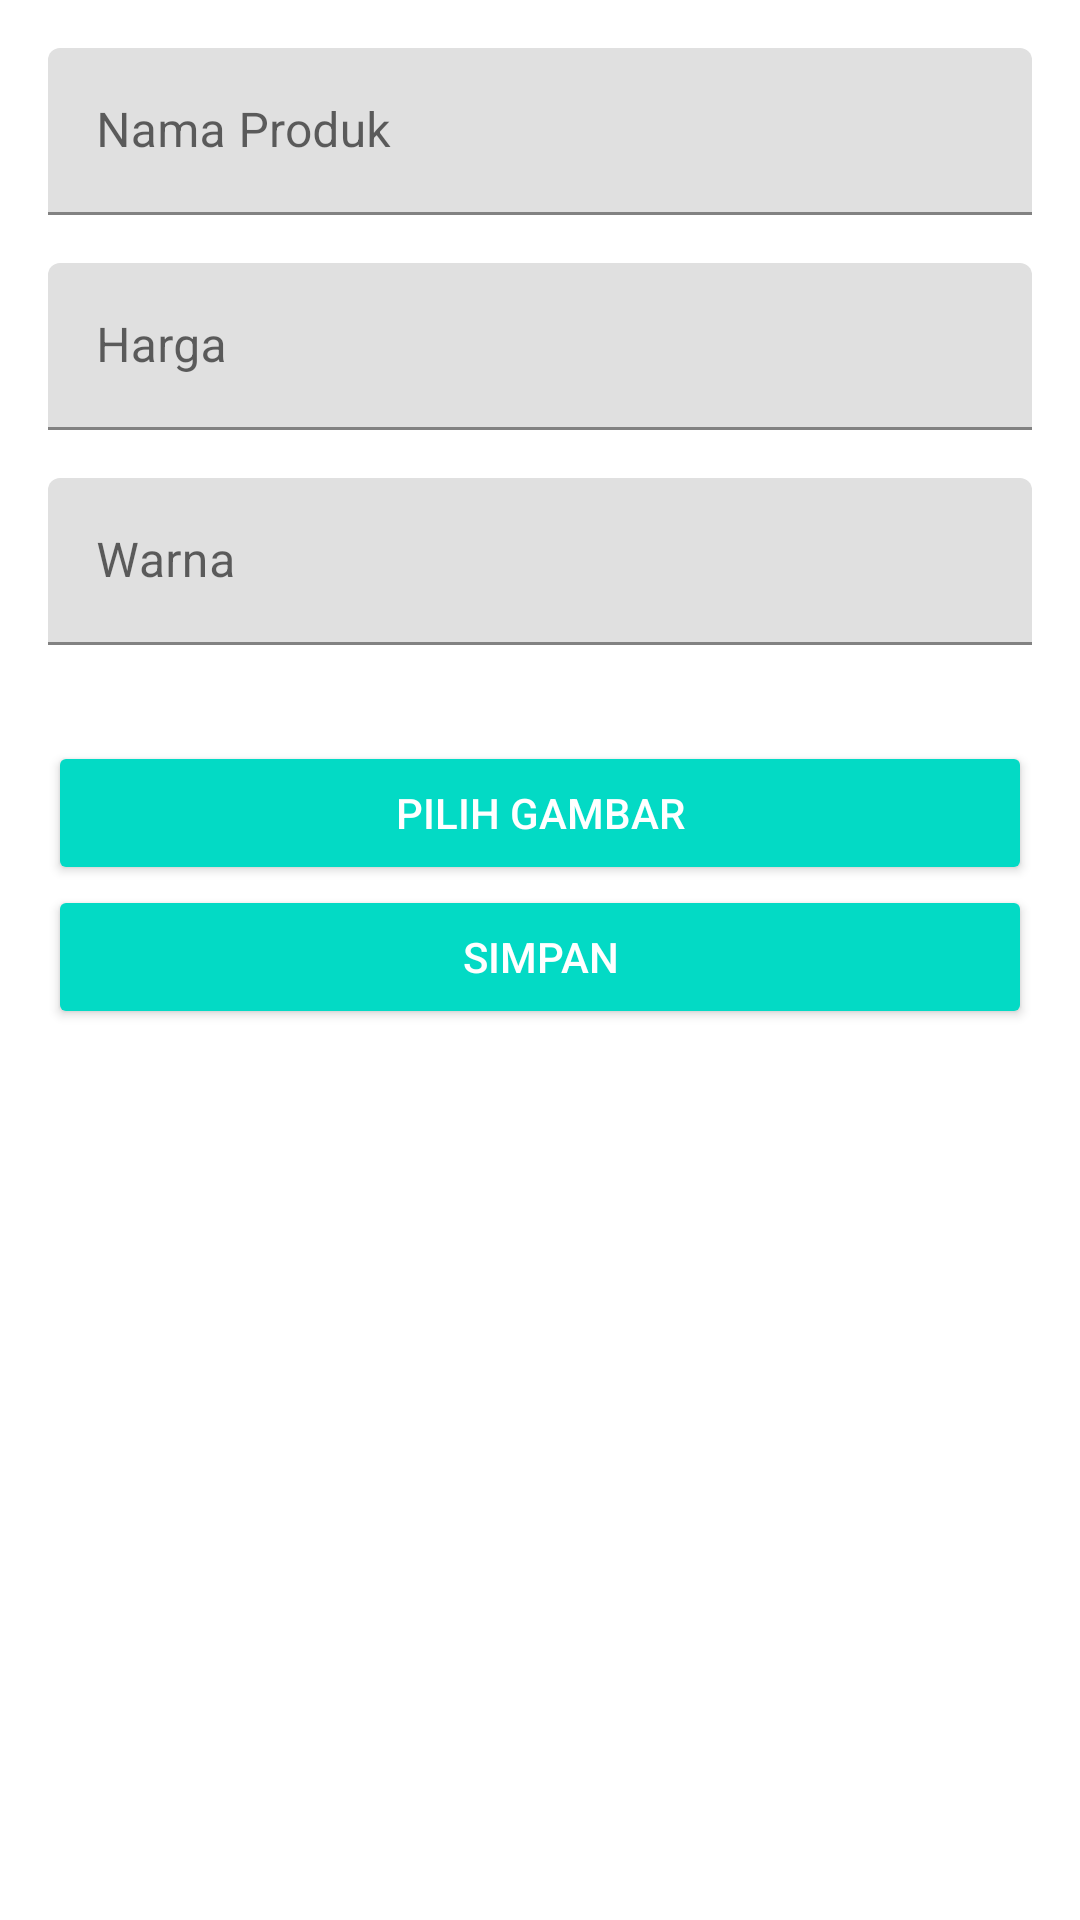

Layout XML and referenced resources for this Android screen:
<!-- AndroidManifest.xml: application theme AppTheme -->
<!-- res/layout/activity_kain_tambah.xml -->
<?xml version="1.0" encoding="utf-8"?>
<ScrollView android:layout_width="match_parent"
    android:layout_height="match_parent"
    xmlns:android="http://schemas.android.com/apk/res/android">
    <LinearLayout xmlns:android="http://schemas.android.com/apk/res/android"
        xmlns:tools="http://schemas.android.com/tools"
        android:layout_width="match_parent"
        android:layout_height="match_parent"
        xmlns:app="http://schemas.android.com/apk/res-auto"
        android:orientation="vertical"
        android:padding="16dp"
        tools:context=".KainTambahActivity">

        <com.google.android.material.textfield.TextInputLayout
            android:layout_width="match_parent"
            android:layout_height="wrap_content"
            android:layout_marginBottom="16dp">

            <EditText
                android:id="@+id/edt_name"
                android:layout_width="match_parent"
                android:layout_height="wrap_content"
                android:hint="Nama Produk"
                android:inputType="textCapSentences"
                android:maxLines="1" />
        </com.google.android.material.textfield.TextInputLayout>

        <com.google.android.material.textfield.TextInputLayout
            android:layout_width="match_parent"
            android:layout_height="wrap_content"
            android:layout_marginBottom="16dp">

            <EditText
                android:id="@+id/edt_price"
                android:layout_width="match_parent"
                android:layout_height="wrap_content"
                android:hint="Harga"
                android:inputType="textCapSentences"
                android:maxLines="1" />

        </com.google.android.material.textfield.TextInputLayout>

        <com.google.android.material.textfield.TextInputLayout
            android:layout_width="match_parent"
            android:layout_height="wrap_content"
            android:layout_marginBottom="16dp">

            <EditText
                android:id="@+id/edt_warna"
                android:layout_width="match_parent"
                android:layout_height="wrap_content"
                android:hint="Warna"
                android:inputType="textCapSentences"
                android:maxLines="3" />

        </com.google.android.material.textfield.TextInputLayout>

        <com.google.android.material.textfield.TextInputLayout
            android:layout_width="match_parent"
            android:layout_height="wrap_content"
            android:layout_marginBottom="16dp">

            <ImageView
                android:layout_width="match_parent"
                android:layout_height="wrap_content"
                android:scaleType="centerInside"
                android:id="@+id/imgHolder"/>

        </com.google.android.material.textfield.TextInputLayout>

        <Button
            android:id="@+id/btn_galery"
            style="@style/Base.Widget.AppCompat.Button.Colored"
            android:layout_width="match_parent"
            android:layout_height="wrap_content"
            android:text="pilih gambar" />

        <Button
            android:id="@+id/btn_submit"
            style="@style/Base.Widget.AppCompat.Button.Colored"
            android:layout_width="match_parent"
            android:layout_height="wrap_content"
            android:text="Simpan" />

    </LinearLayout>
</ScrollView>
<!-- resources referenced by this layout -->
<resources>

</resources>
